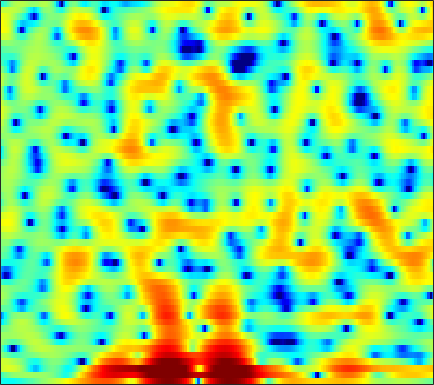

The file beside this chart, header and first rows:
-3.9634, -4.1239, -4.3072, -4.4407, -4.4965, -4.4927, -4.3812, -4.2186, -3.9276, -3.563, -3.1558, -2.8163, -2.3628, -1.9422, -1.6253, -1.2243, -0.82877, -0.5198, -0.10471, 0.31062, 0.69708, 0.98069, 1.337, 1.6931
-2.631, -1.921, -1.158, -0.5553, -0.1957, 0.1901, 0.4842, 0.6543, 0.8228, 0.9313, 1.003, 1.037, 1.05, 1.045, 1.034, 1.012, 0.985, 0.9588, 0.9132, 0.8433, 0.7393, 0.6236, 0.3943, 0.06038
2.567, 2.855, 3.139, 3.285, 3.303, 3.195, 2.939, 2.638, 2.07, 1.303, 0.3012, -0.6236, -2.111, -3.89, -5.331, -6.928, -7.258, -6.531, -4.977, -3.444, -2.204, -1.51, -0.8907, -0.5955
2.849, 2.789, 2.666, 2.489, 2.305, 2.012, 1.648, 1.322, 0.8059, 0.1795, -0.5487, -1.165, -2.056, -2.959, -3.559, -4.077, -4.109, -3.799, -3.077, -2.227, -1.43, -0.9212, -0.3993, -0.06379
0.5171, 0.0336, -0.6497, -1.313, -1.748, -2.166, -2.343, -2.319, -2.115, -1.791, -1.421, -1.144, -0.8102, -0.5077, -0.297, -0.03163, 0.2295, 0.4207, 0.671, 0.9027, 1.094, 1.203, 1.309, 1.35
-0.8318, -2.043, -4.19, -7.3, -10.85, -20.84, -19.58, -12.09, -7.303, -4.419, -2.446, -1.326, -0.1802, 0.6744, 1.167, 1.664, 2.006, 2.177, 2.308, 2.341, 2.281, 2.187, 2.017, 1.8
0.8026, 0.3208, -0.3719, -1.045, -1.457, -1.776, -1.74, -1.476, -0.9039, -0.2014, 0.5032, 0.9852, 1.525, 1.937, 2.16, 2.335, 2.368, 2.299, 2.073, 1.702, 1.174, 0.673, -0.1398, -1.112
0.9641, 0.9573, 0.9491, 0.9536, 0.983, 1.06, 1.187, 1.311, 1.493, 1.684, 1.854, 1.957, 2.046, 2.057, 2.007, 1.855, 1.6, 1.335, 0.8733, 0.2708, -0.4974, -1.218, -2.415, -3.975
-0.6931, -0.4713, -0.113, 0.2869, 0.5952, 0.9856, 1.337, 1.563, 1.798, 1.955, 2.013, 1.99, 1.872, 1.655, 1.423, 1.03, 0.5634, 0.1829, -0.3433, -0.866, -1.344, -1.68, -2.097, -2.49
-5.853, -4.854, -3.189, -1.641, -0.6584, 0.3884, 1.167, 1.591, 1.979, 2.188, 2.233, 2.156, 1.9, 1.448, 0.9544, 0.08451, -1.051, -2.068, -3.527, -4.748, -5.113, -4.659, -3.46, -2.128
-9.611, -7.238, -4.429, -2.451, -1.42, -0.4949, 0.0547, 0.2786, 0.44, 0.5119, 0.5477, 0.5524, 0.4794, 0.2564, -0.06353, -0.7868, -2.016, -3.354, -5.913, -9.349, -10.62, -8.093, -4.293, -1.446
-1.186, -1.255, -1.346, -1.54, -1.844, -2.562, -3.683, -4.808, -6.532, -7.919, -7.772, -6.733, -5.025, -3.579, -2.764, -2.017, -1.591, -1.414, -1.245, -1.031, -0.5984, -0.1199, 0.6948, 1.576
0.892, 0.5268, -0.06977, -0.8505, -1.6, -2.886, -4.62, -6.29, -9.05, -11.64, -11.43, -9.595, -7.052, -5.054, -3.919, -2.785, -1.925, -1.406, -0.8063, -0.2323, 0.3449, 0.8001, 1.423, 2.037
1.573, 1.242, 0.7426, 0.1708, -0.2992, -0.9798, -1.702, -2.235, -2.859, -3.306, -3.504, -3.492, -3.355, -3.163, -3.033, -2.934, -2.865, -2.818, -2.67, -2.332, -1.754, -1.178, -0.2741, 0.6802
1.123, 0.841, 0.4954, 0.1889, -0.002866, -0.2152, -0.3939, -0.5165, -0.6688, -0.8426, -1.045, -1.248, -1.592, -2.118, -2.667, -3.655, -5.075, -6.476, -8.792, -10.53, -9.236, -6.918, -3.896, -1.433
-2.352, -2.866, -3.303, -3.339, -3.137, -2.651, -2.073, -1.663, -1.218, -0.9127, -0.7859, -0.8156, -1.041, -1.495, -2.011, -2.985, -4.353, -5.646, -7.604, -8.912, -7.957, -6.114, -3.433, -1.092
-9.574, -12.43, -16.84, -15.27, -11.78, -8.274, -5.88, -4.575, -3.292, -2.397, -1.811, -1.54, -1.387, -1.421, -1.563, -1.86, -2.212, -2.469, -2.683, -2.654, -2.28, -1.759, -0.8272, 0.2968
-8.163, -9.266, -10.31, -9.963, -8.922, -7.217, -5.663, -4.685, -3.616, -2.788, -2.173, -1.825, -1.526, -1.4, -1.415, -1.571, -1.828, -2.09, -2.434, -2.712, -2.733, -2.489, -1.753, -0.626
-3.382, -3.564, -3.797, -3.946, -3.993, -3.974, -3.884, -3.744, -3.465, -3.046, -2.538, -2.139, -1.66, -1.349, -1.256, -1.403, -1.931, -2.618, -4.052, -6.239, -9.401, -11.44, -9.297, -4.955
-1.053, -1.246, -1.68, -2.387, -3.106, -4.374, -5.99, -7.315, -8.605, -8.247, -6.447, -4.983, -3.311, -2.125, -1.544, -1.172, -1.277, -1.641, -2.556, -3.876, -5.314, -5.853, -4.923, -2.68
-0.3986, -0.508, -0.9361, -1.737, -2.622, -4.312, -6.785, -9.328, -13.04, -12.27, -8.399, -6.016, -3.696, -2.116, -1.29, -0.5563, -0.1292, 0.01865, 0.06068, 0.004062, -0.001825, 0.08206, 0.3604, 0.8383
0.1273, 0.3544, 0.3859, 0.1624, -0.1723, -0.7768, -1.475, -1.952, -2.39, -2.439, -2.09, -1.687, -1.056, -0.4346, -0.03781, 0.3943, 0.7231, 0.8778, 1.009, 1.047, 1.012, 0.9433, 0.8156, 0.6325
1.257, 1.693, 2.035, 2.146, 2.086, 1.871, 1.555, 1.276, 0.8998, 0.5518, 0.2725, 0.1227, 0.0001537, -0.001345, 0.07386, 0.2503, 0.4335, 0.5554, 0.6544, 0.634, 0.4268, 0.134, -0.4609, -1.334
2.97, 3.324, 3.625, 3.707, 3.65, 3.401, 2.96, 2.502, 1.734, 0.7831, -0.3217, -1.171, -2.185, -2.808, -2.844, -2.391, -1.658, -1.092, -0.54, -0.2828, -0.3566, -0.6485, -1.408, -2.582
3.89, 4.162, 4.4, 4.451, 4.364, 4.043, 3.455, 2.821, 1.663, 0.04725, -2.208, -4.567, -9.411, -18.81, -15.98, -8.495, -4.734, -2.969, -1.511, -0.7559, -0.5492, -0.7175, -1.321, -2.333
2.659, 3.111, 3.565, 3.841, 3.877, 3.704, 3.269, 2.773, 1.858, 0.6916, -0.7604, -1.971, -3.535, -4.496, -4.454, -3.51, -2.206, -1.353, -0.49, -0.02683, 0.01222, -0.2469, -0.9591, -2.164
-0.5758, 0.5236, 1.603, 2.269, 2.52, 2.567, 2.325, 1.978, 1.367, 0.6687, -0.0007998, -0.4082, -0.7283, -0.7584, -0.6136, -0.2253, 0.2785, 0.6434, 1.025, 1.207, 1.115, 0.8441, 0.1569, -0.9157
-2.365, -0.9244, 0.4009, 1.122, 1.353, 1.268, 0.7673, 0.1482, -0.9254, -2.166, -3.183, -3.557, -3.322, -2.442, -1.594, -0.4694, 0.4985, 1.105, 1.72, 2.088, 2.208, 2.134, 1.815, 1.279
-0.6201, 0.09271, 0.7758, 1.083, 1.049, 0.6073, -0.3482, -1.458, -3.645, -7.171, -13.87, -28.14, -12.92, -6.865, -4.238, -1.809, -0.1363, 0.7966, 1.709, 2.307, 2.653, 2.758, 2.713, 2.482
0.5162, 0.8933, 1.198, 1.287, 1.168, 0.7532, 0.02353, -0.7377, -2.013, -3.455, -4.684, -5.127, -4.786, -3.699, -2.717, -1.47, -0.3903, 0.2963, 1.025, 1.579, 1.968, 2.148, 2.239, 2.133
0.8003, 1.116, 1.393, 1.492, 1.448, 1.236, 0.8623, 0.486, -0.1013, -0.6942, -1.229, -1.54, -1.796, -1.842, -1.754, -1.541, -1.224, -0.9366, -0.4881, -0.008704, 0.4433, 0.7395, 1.034, 1.177
0.9593, 1.301, 1.648, 1.833, 1.876, 1.792, 1.553, 1.284, 0.8125, 0.2227, -0.4666, -1.016, -1.784, -2.559, -3.118, -3.721, -4.04, -4.022, -3.576, -2.79, -1.845, -1.134, -0.2835, 0.4041
0.6595, 1.093, 1.573, 1.918, 2.073, 2.111, 1.942, 1.683, 1.147, 0.3736, -0.6307, -1.549, -3.027, -4.872, -6.569, -9.248, -12.18, -13.22, -11.23, -7.932, -5.099, -3.383, -1.546, -0.1258
-1.096, -0.3473, 0.549, 1.281, 1.666, 1.945, 1.936, 1.72, 1.163, 0.2869, -0.9152, -2.075, -3.934, -6.148, -8.088, -11.06, -14.01, -15.09, -12.76, -9.114, -5.908, -3.928, -1.78, -0.1076
-4.897, -2.962, -0.9268, 0.5255, 1.276, 1.894, 2.103, 1.999, 1.515, 0.6422, -0.6685, -1.926, -4.024, -6.603, -8.749, -11.3, -12.15, -11.18, -8.943, -6.436, -4.061, -2.481, -0.7049, 0.6923
-5.37, -3.071, -0.8069, 0.7573, 1.577, 2.262, 2.537, 2.514, 2.164, 1.442, 0.3216, -0.805, -2.823, -5.588, -8.359, -13.47, -15.19, -11.42, -7.127, -4.121, -1.938, -0.688, 0.6111, 1.5
-1.386, -0.6112, 0.3473, 1.086, 1.503, 1.852, 1.992, 1.965, 1.784, 1.421, 0.8935, 0.3614, -0.4681, -1.381, -2.018, -2.62, -2.7, -2.356, -1.581, -0.6528, 0.2046, 0.7219, 1.165, 1.312
0.3683, 0.5414, 0.641, 0.603, 0.4876, 0.2898, 0.1197, 0.0342, 0.02315, 0.1077, 0.2169, 0.2902, 0.3572, 0.367, 0.3679, 0.431, 0.5497, 0.6971, 0.9548, 1.234, 1.455, 1.546, 1.48, 1.145
1.401, 1.115, 0.4276, -0.595, -1.592, -3.109, -4.449, -4.853, -4.33, -3.087, -1.819, -0.9959, -0.1691, 0.4194, 0.7319, 1.028, 1.26, 1.395, 1.591, 1.772, 1.92, 1.979, 1.965, 1.755
2.437, 1.849, 0.658, -1.127, -3.004, -6.795, -13.88, -23.08, -11.49, -6.266, -3.438, -2.081, -0.9478, -0.314, -0.07888, -0.01394, -0.05163, -0.08453, 0.003628, 0.2728, 0.7172, 1.084, 1.563, 1.927
3.355, 2.804, 1.856, 0.6714, -0.3371, -1.717, -2.848, -3.237, -3.082, -2.399, -1.642, -1.249, -1.007, -1.215, -1.673, -2.717, -4.237, -5.455, -6.44, -5.556, -3.581, -2.083, -0.4458, 0.7814
3.493, 3.005, 2.295, 1.582, 1.076, 0.5242, 0.1308, -0.03067, -0.109, -0.08631, -0.09552, -0.1993, -0.5536, -1.293, -2.193, -4.003, -6.912, -10.23, -15.46, -11.53, -6.589, -4.117, -1.817, -0.2663
2.676, 1.933, 0.9489, 0.12, -0.2856, -0.4993, -0.365, -0.1526, 0.2175, 0.5333, 0.713, 0.7471, 0.5701, 0.1751, -0.2868, -1.087, -1.977, -2.538, -2.963, -2.764, -2.09, -1.445, -0.6244, 0.02087
1.358, -0.2556, -2.862, -5.599, -6.719, -5.73, -3.508, -1.982, -0.3911, 0.737, 1.49, 1.838, 2.062, 2.052, 1.925, 1.646, 1.309, 1.054, 0.7983, 0.653, 0.6108, 0.6193, 0.6089, 0.5144
1.311, -0.5432, -3.807, -8.055, -10.24, -7.72, -4.091, -2.052, -0.0632, 1.324, 2.263, 2.708, 3.044, 3.082, 2.961, 2.637, 2.192, 1.811, 1.353, 0.9689, 0.7078, 0.5569, 0.3581, 0.04021
2.484, 1.525, 0.2762, -0.7129, -1.104, -1.061, -0.4821, 0.1577, 1.083, 1.938, 2.598, 2.926, 3.09, 2.929, 2.571, 1.772, 0.6183, -0.4059, -1.839, -2.81, -2.89, -2.474, -1.768, -1.32
2.432, 1.712, 0.6907, -0.2637, -0.8226, -1.136, -0.8575, -0.2906, 0.6814, 1.67, 2.468, 2.881, 3.09, 2.882, 2.391, 1.209, -0.7913, -3.067, -8.122, -22.77, -12.58, -7.067, -3.436, -1.529
0.3755, -0.4833, -2.172, -4.68, -7.199, -10.42, -8.737, -5.792, -2.532, -0.2394, 1.325, 2.117, 2.736, 2.878, 2.695, 2.07, 1.036, 0.04252, -1.335, -2.243, -2.144, -1.529, -0.4879, 0.3995
-2.022, -2.524, -3.742, -5.618, -7.355, -9.101, -8.082, -6.03, -3.366, -1.294, 0.2289, 1.055, 1.82, 2.234, 2.363, 2.318, 2.102, 1.873, 1.537, 1.292, 1.169, 1.147, 1.186, 1.23
-2.714, -2.589, -2.65, -2.84, -2.979, -2.971, -2.628, -2.162, -1.379, -0.5495, 0.2314, 0.7259, 1.266, 1.655, 1.853, 1.994, 2.024, 1.984, 1.87, 1.709, 1.516, 1.36, 1.121, 0.8355
-1.934, -1.576, -1.253, -1.067, -0.9743, -0.8697, -0.7252, -0.5858, -0.3404, -0.02848, 0.3146, 0.5846, 0.9277, 1.235, 1.417, 1.597, 1.675, 1.668, 1.583, 1.386, 1.097, 0.8308, 0.4131, -0.05536
-0.02601, 0.3109, 0.5626, 0.616, 0.5624, 0.3853, 0.1339, -0.05355, -0.2415, -0.2978, -0.1978, -0.00664, 0.3371, 0.7268, 1.004, 1.311, 1.502, 1.553, 1.471, 1.212, 0.7581, 0.2804, -0.5082, -1.405
2.697, 2.885, 2.859, 2.54, 2.1, 1.27, 0.1812, -0.7454, -1.955, -2.778, -2.8, -2.336, -1.374, -0.371, 0.2991, 1.009, 1.507, 1.725, 1.777, 1.554, 0.9915, 0.2936, -1.084, -3.15
4.521, 4.505, 4.194, 3.513, 2.716, 1.201, -1.007, -3.323, -8.026, -17.04, -14.36, -9.053, -5.189, -2.959, -1.808, -0.6904, 0.1186, 0.571, 0.983, 1.106, 0.8943, 0.4821, -0.4947, -2.035
4.472, 4.326, 3.913, 3.205, 2.47, 1.158, -0.5833, -2.152, -4.435, -6.359, -6.96, -6.702, -6.066, -5.6, -5.332, -4.861, -4.032, -3.213, -2.056, -1.115, -0.4928, -0.2507, -0.2092, -0.3782
4.125, 3.957, 3.632, 3.184, 2.752, 2.03, 1.174, 0.4267, -0.6381, -1.736, -2.896, -3.861, -5.578, -8.152, -11.17, -16.29, -12.66, -8.565, -4.914, -2.607, -1.174, -0.5224, -0.04173, 0.1087
2.694, 2.555, 2.486, 2.5, 2.501, 2.453, 2.292, 2.07, 1.625, 1.002, 0.1391, -0.6802, -2.089, -3.892, -5.328, -6.567, -5.814, -4.342, -2.355, -0.8113, 0.1562, 0.54, 0.6244, 0.2465
-3.098, -3.138, -2.329, -1.133, -0.2582, 0.7099, 1.38, 1.734, 1.992, 2.028, 1.896, 1.683, 1.337, 0.9683, 0.7262, 0.5962, 0.73, 0.9758, 1.348, 1.653, 1.758, 1.649, 1.155, 0.1773
